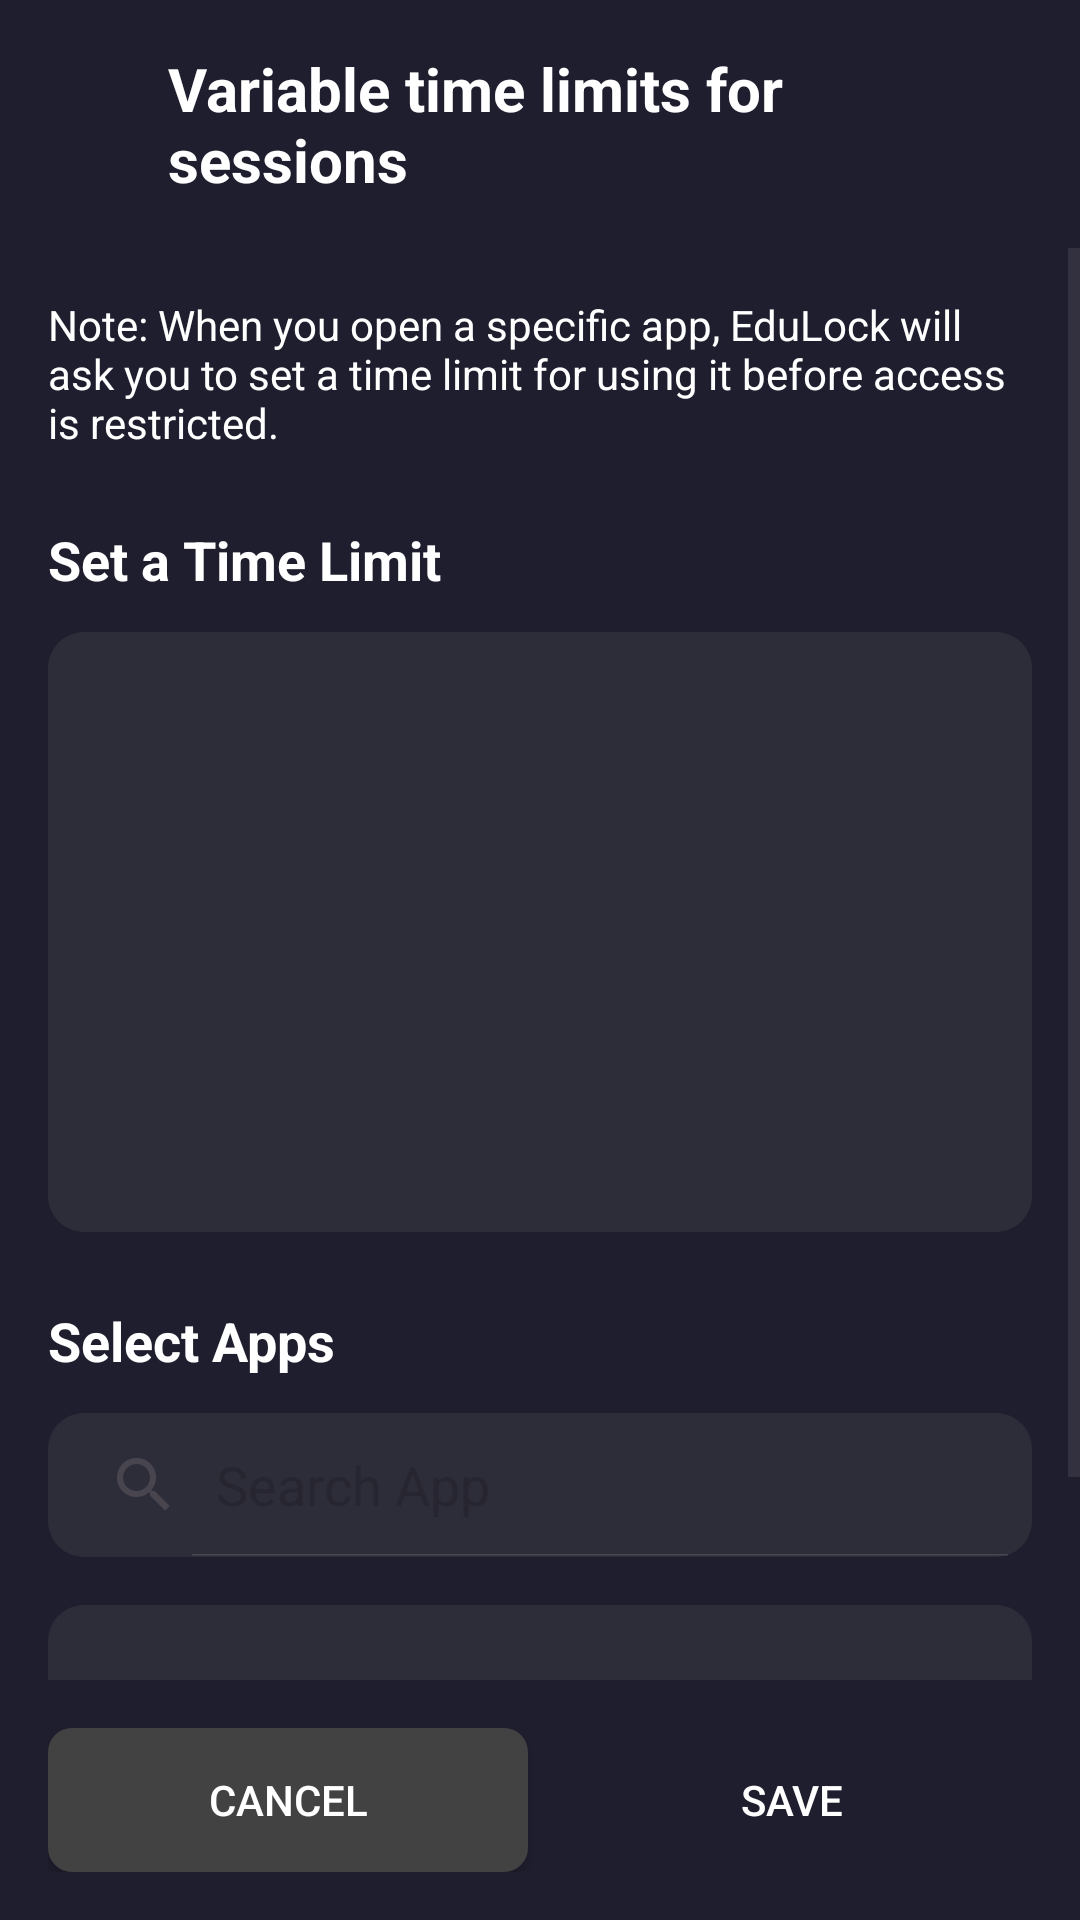

Android layout source for this screen:
<!-- AndroidManifest.xml: application theme Theme.EduLock -->
<!-- res/layout/activity_time_limit.xml -->
<?xml version="1.0" encoding="utf-8"?>
<LinearLayout xmlns:android="http://schemas.android.com/apk/res/android"
    android:layout_width="match_parent"
    android:layout_height="match_parent"
    android:orientation="vertical"
    android:background="#1E1E2E">

    
    <LinearLayout
        android:layout_width="match_parent"
        android:layout_height="wrap_content"
        android:orientation="horizontal"
        android:gravity="center_vertical"
        android:padding="16dp">

        <ImageView
            android:id="@+id/back_arrow"
            android:layout_width="24dp"
            android:layout_height="24dp"
            android:src="@drawable/ic_arrow_back"
            android:contentDescription="Back" />

        <TextView
            android:layout_width="wrap_content"
            android:layout_height="wrap_content"
            android:text="Variable time limits for sessions"
            android:textColor="#FFFFFF"
            android:textSize="20sp"
            android:textStyle="bold"
            android:layout_marginStart="16dp"/>
    </LinearLayout>

    
    <ScrollView
        android:layout_width="match_parent"
        android:layout_height="0dp"
        android:layout_weight="1"
        android:fillViewport="true">

        <LinearLayout
            android:layout_width="match_parent"
            android:layout_height="wrap_content"
            android:orientation="vertical"
            android:padding="16dp">

            
            <TextView
                android:layout_width="match_parent"
                android:layout_height="wrap_content"
                android:text="Note: When you open a specific app, EduLock will ask you to set a time limit for using it before access is restricted."
                android:textColor="#FFFFFF"
                android:layout_marginBottom="24dp"
                android:contentDescription="Note"/>

            
            <TextView
                android:layout_width="wrap_content"
                android:layout_height="wrap_content"
                android:text="Set a Time Limit"
                android:textColor="#FFFFFF"
                android:textSize="18sp"
                android:textStyle="bold"
                android:layout_marginBottom="12dp"
                android:contentDescription="Set a Time Limit"/>

            
            <LinearLayout
                android:id="@+id/time_picker_container"
                android:layout_width="match_parent"
                android:layout_height="200dp"
                android:orientation="horizontal"
                android:background="@drawable/rounded_dark_background"
                android:padding="16dp"
                android:gravity="center"
                android:layout_marginBottom="24dp"
                android:contentDescription="Time Picker">
                
            </LinearLayout>

            
            <TextView
                android:layout_width="wrap_content"
                android:layout_height="wrap_content"
                android:text="Select Apps"
                android:textColor="#FFFFFF"
                android:textSize="18sp"
                android:textStyle="bold"
                android:layout_marginBottom="12dp"
                android:contentDescription="Select Apps"/>

            <SearchView
                android:id="@+id/search_app"
                android:layout_width="match_parent"
                android:layout_height="wrap_content"
                android:queryHint="Search App"
                android:iconifiedByDefault="false"
                android:background="@drawable/rounded_dark_background"
                android:layout_marginBottom="16dp"
                android:contentDescription="Search App"/>

            
            <LinearLayout
                android:layout_width="match_parent"
                android:layout_height="wrap_content"
                android:orientation="vertical"
                android:background="@drawable/rounded_dark_background"
                android:contentDescription="Apps List">

                
                <LinearLayout
                    android:layout_width="match_parent"
                    android:layout_height="wrap_content"
                    android:orientation="horizontal"
                    android:padding="12dp"
                    android:gravity="center_vertical">

                    <CheckBox
                        android:id="@+id/select_all_checkbox"
                        android:layout_width="wrap_content"
                        android:layout_height="wrap_content"
                        android:text="Select All"
                        android:textColor="#FFFFFF"
                        android:textSize="16sp"
                        android:buttonTint="#FFFFFF"
                        android:contentDescription="Select All Checkbox"/>
                </LinearLayout>

                
                <LinearLayout
                    android:id="@+id/apps_container"
                    android:layout_width="match_parent"
                    android:layout_height="wrap_content"
                    android:orientation="vertical"
                    android:padding="8dp"
                    android:contentDescription="Apps Container">
                    
                </LinearLayout>

            </LinearLayout>

        </LinearLayout>

    </ScrollView>

    
    <LinearLayout
        android:layout_width="match_parent"
        android:layout_height="wrap_content"
        android:orientation="horizontal"
        android:padding="16dp">

        <Button
            android:id="@+id/cancel_button"
            android:layout_width="0dp"
            android:layout_height="wrap_content"
            android:layout_weight="1"
            android:text="Cancel"
            android:textColor="#FFFFFF"
            android:textAllCaps="true"
            android:layout_marginEnd="8dp"
            android:background="@drawable/cancel_button_background"
            android:padding="12dp"
            android:contentDescription="Cancel Button"/>

        <Button
            android:id="@+id/save_button"
            android:layout_width="0dp"
            android:layout_height="wrap_content"
            android:layout_weight="1"
            android:text="Save"
            android:textColor="#FFFFFF"
            android:textAllCaps="true"
            android:background="@drawable/save_button_background"
            android:padding="12dp"
            android:contentDescription="Save Button"/>
    </LinearLayout>

</LinearLayout>
<!-- resources referenced by this layout -->
<resources>
  <!-- drawable cancel_button_background (drawable) -->
  <shape xmlns:android="http://schemas.android.com/apk/res/android">
      <solid android:color="#424242" />
      <corners android:radius="8dp" />
  </shape>
  <!-- drawable rounded_dark_background (drawable) -->
  <?xml version="1.0" encoding="utf-8"?>
  <shape xmlns:android="http://schemas.android.com/apk/res/android">
      <solid android:color="#2D2D3A" />
      <corners android:radius="12dp" />
  </shape>
  <style name="Theme.EduLock" parent="AppTheme" />
  <style name="AppTheme" parent="Theme.Material3.DayNight.NoActionBar">
          
          <item name="buttonStyle">@style/Widget.AppCompat.Button</item>
          <item name="colorPrimary">@color/mud</item>
          <item name="colorPrimaryVariant">@color/white</item>
          <item name="android:textColorPrimary">@color/white</item>
          <item name="android:statusBarColor">@color/mud</item>
      </style>
  <color name="mud">#2C2C2C</color>
  <color name="white">#FFFFFFFF</color>
</resources>
